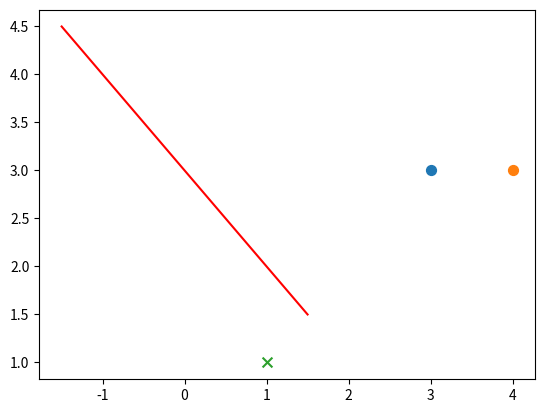

This figure's Python source:
import numpy as np
import matplotlib.pyplot as plt
import random

# 符号函数
def sign(v):
    if v >= 0:
        return 1
    else:
        return -1

def train(train_num, train_data, lr=0.5):  # 原始训练部分
    w = [1., 1.]  # 初始化权重向量和偏置
    b = -1
    for i in range(train_num):
        #x = random.choice(train_data)
        for x in train_data:
            x1, x2, y = x
            if y * sign(x1 * w[0] + x2 * w[1] + b) <= 0:
                w[0] += lr * y * x1
                w[1] += lr * y * x2
                b += lr * y
                print(w,b)
    return w, b

# 画散点图
def plot_points(train_data, w, b):
    plt.figure()
    x1 = np.linspace(-1.5, 1.5, 100)
    x2 = (-b - w[0] * x1) / w[1]  # 化简 w1*x1 + w2*x2 + b =0 此时x2相当于竖轴坐标
    plt.plot(x1, x2, color='r', label='y1 data')
    datas_len = len(train_data)
    for i in range(datas_len):
        if train_data[i][-1] == 1:
            plt.scatter(train_data[i][0], train_data[i][1], s=50)
        else:
            plt.scatter(train_data[i][0], train_data[i][1], marker='x', s=50)
    plt.show()

if __name__ == '__main__':
    # train_data1 = [[-0.30,0.96,1],[1.49,0.25,1],[0.78,0.96,1]]  # 正样本
    # train_data2 = [[-0.89,-1.62,-1], [0.06,-0.68,-1],[-1.13,0.14,-1]]  # 负样本
    train_data1 = [[3,3,1],[4,3,1]]  # 正样本
    train_data2 = [[1,1,-1]]  # 负样本
    data_set = train_data1 + train_data2  # 样本集
    w, b = train(100, data_set, 0.5)  # lr 学习率
    plot_points(data_set, w, b)
